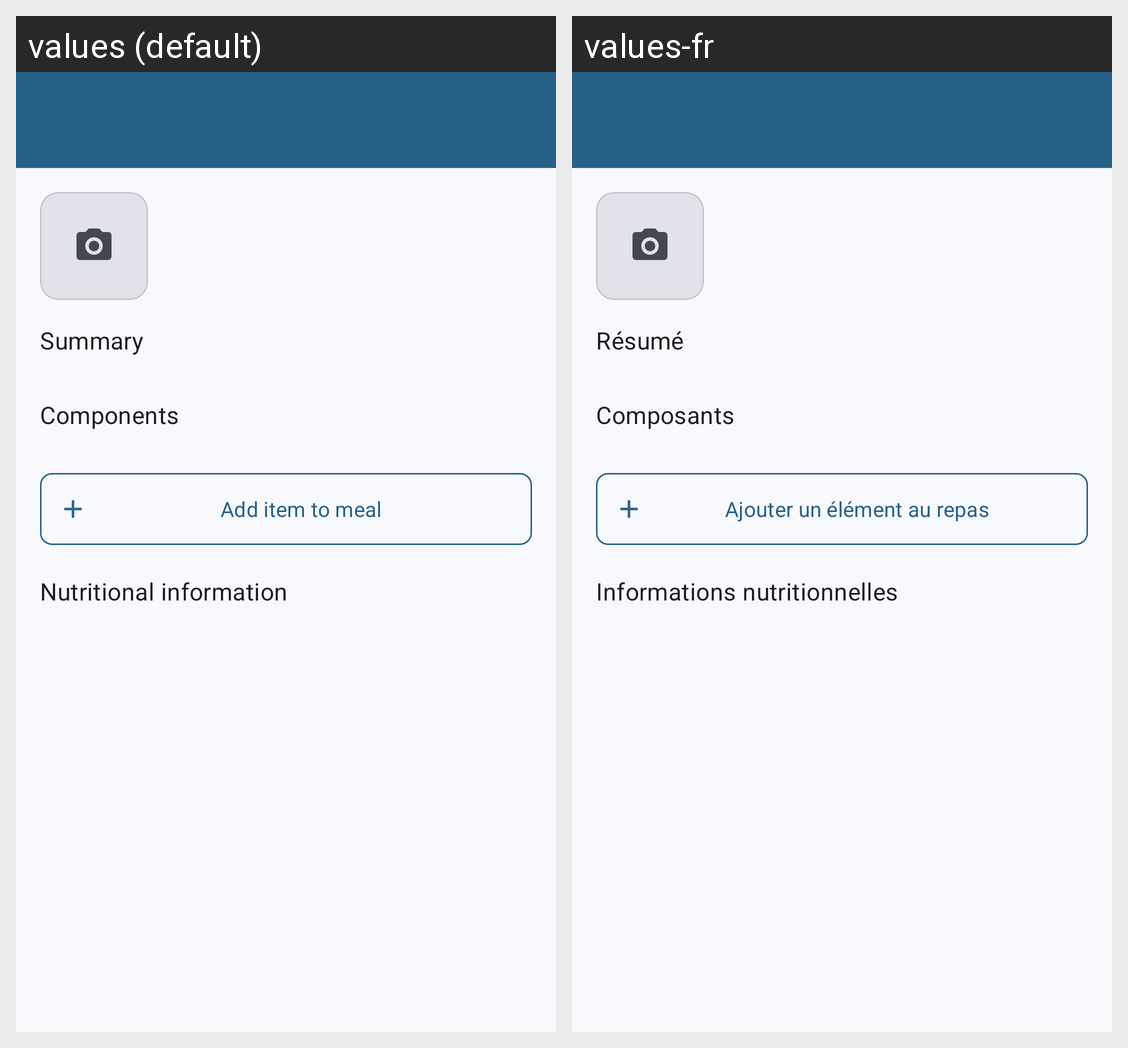

This grid shows one Android layout under two languages. Give, for every string resource on the screen, its name, the default text and each shown locale's text.
Android screen res/layout/activity_meal_details.xml rendered under 2 locales, left to right: values (default), values-fr. Device: Nexus 5 (rendered at 1080×1920; each locale shown at half size, 540×960, under a caption strip naming it); theme Theme.SugarDaddi.
Strings drawn on this screen, with the default value and each locale's value (text and hints the layout hard-codes, and strings that could not be matched under every locale, appear in the picture but are not listed):

summary
  values: Summary
  values-fr: Résumé

components
  values: Components
  values-fr: Composants

add_item_to_meal
  values: Add item to meal
  values-fr: Ajouter un élément au repas

nutritional_information
  values: Nutritional information
  values-fr: Informations nutritionnelles
